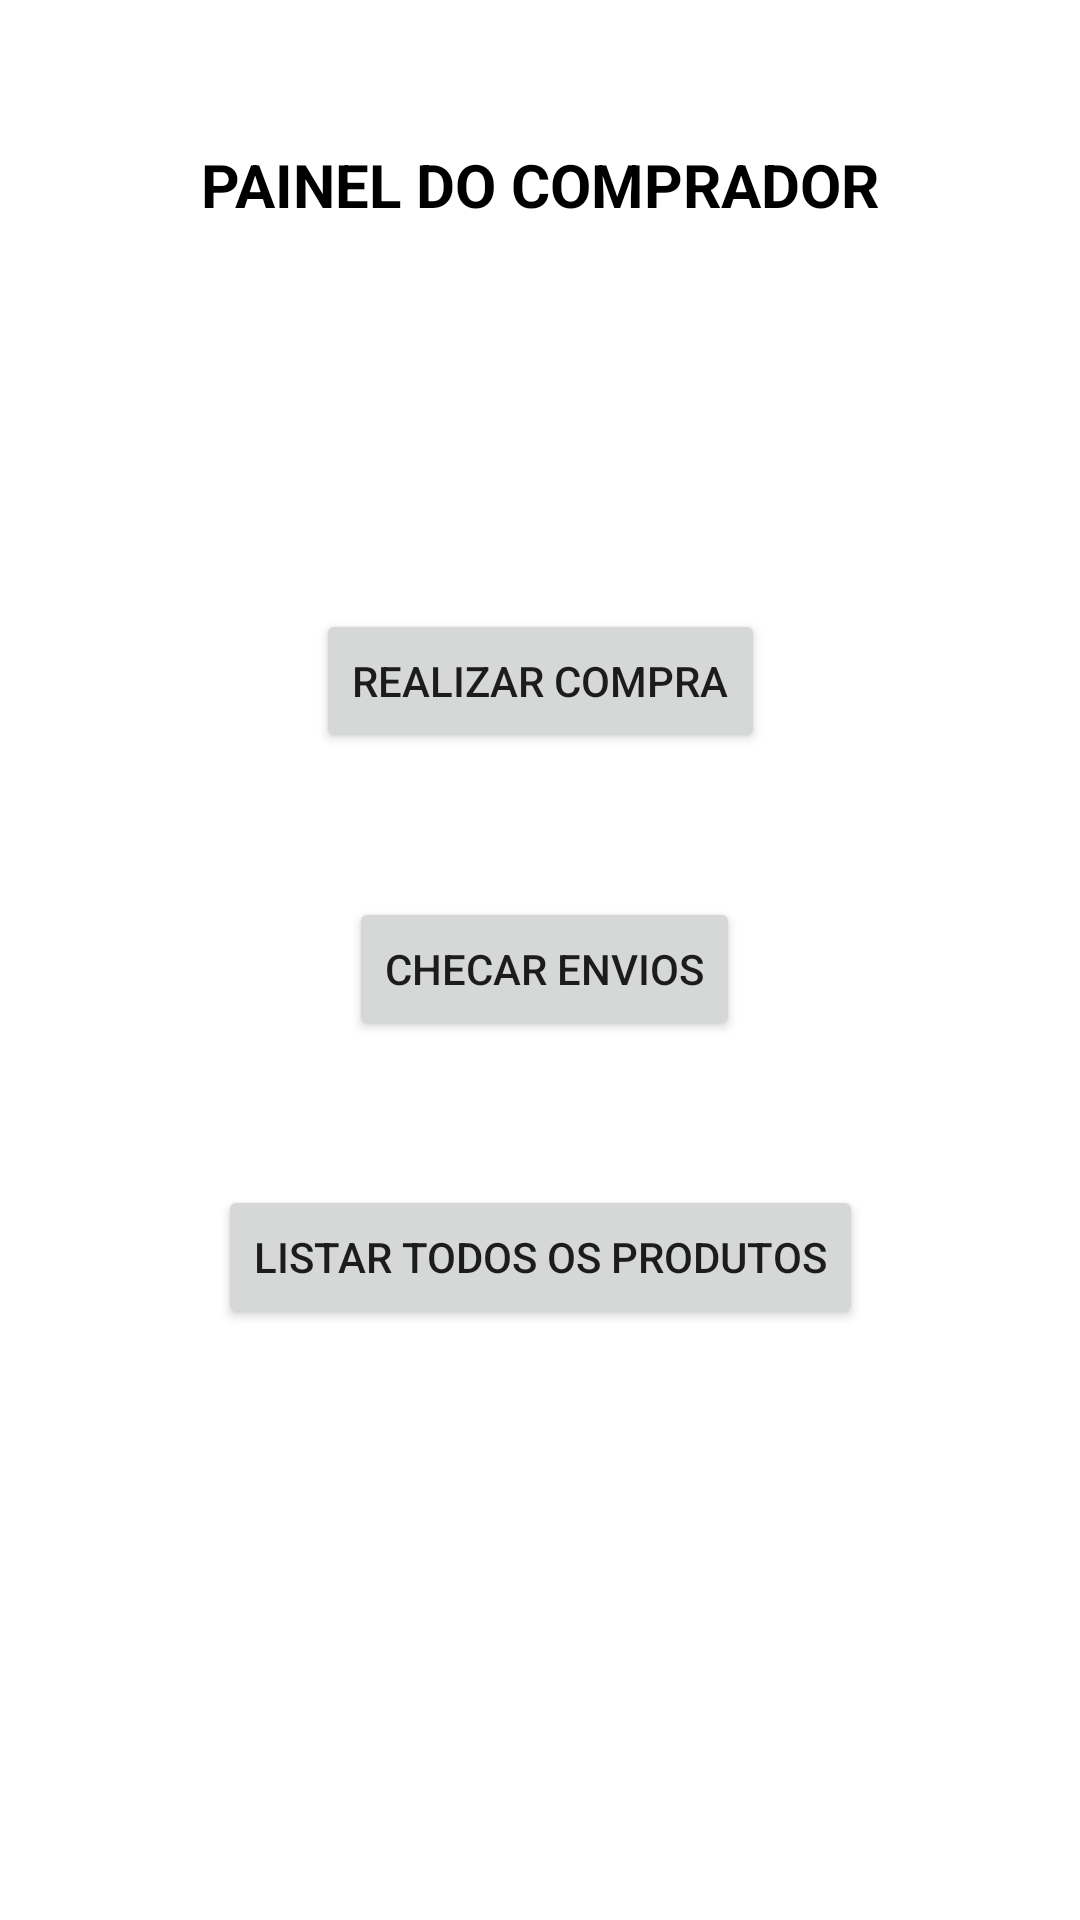

This screen was rendered from an Android layout file. Write that file and the resources it references.
<!-- AndroidManifest.xml: application theme Theme.JavaECommerce -->
<!-- res/layout/activity_painelc.xml -->
<?xml version="1.0" encoding="utf-8"?>
<androidx.constraintlayout.widget.ConstraintLayout xmlns:android="http://schemas.android.com/apk/res/android"
    xmlns:app="http://schemas.android.com/apk/res-auto"
    xmlns:tools="http://schemas.android.com/tools"
    android:layout_width="match_parent"
    android:layout_height="match_parent"
    tools:context=".PainelC">

    <Button
        android:id="@+id/btnCompra"
        android:layout_width="wrap_content"
        android:layout_height="wrap_content"
        android:layout_marginTop="203dp"
        android:text="REALIZAR COMPRA"
        app:layout_constraintEnd_toEndOf="parent"
        app:layout_constraintStart_toStartOf="parent"
        app:layout_constraintTop_toTopOf="parent" />

    <Button
        android:id="@+id/btnEnvioCompr"
        android:layout_width="wrap_content"
        android:layout_height="wrap_content"
        android:layout_marginStart="11dp"
        android:layout_marginTop="48dp"
        android:text="CHECAR ENVIOS"
        app:layout_constraintStart_toStartOf="@+id/btnCompra"
        app:layout_constraintTop_toBottomOf="@+id/btnCompra" />

    <Button
        android:id="@+id/btnListProd"
        android:layout_width="wrap_content"
        android:layout_height="wrap_content"
        android:layout_marginTop="48dp"
        android:text="LISTAR TODOS OS PRODUTOS"
        app:layout_constraintEnd_toEndOf="parent"
        app:layout_constraintStart_toStartOf="parent"
        app:layout_constraintTop_toBottomOf="@+id/btnEnvioCompr" />

    <TextView
        android:id="@+id/txtPainelComprador"
        android:layout_width="wrap_content"
        android:layout_height="wrap_content"
        android:layout_marginTop="48dp"
        android:text="PAINEL DO COMPRADOR"
        android:textAlignment="center"
        android:textColor="@color/black"
        android:textSize="20sp"
        android:textStyle="bold"
        app:layout_constraintEnd_toEndOf="parent"
        app:layout_constraintStart_toStartOf="parent"
        app:layout_constraintTop_toTopOf="parent" />
</androidx.constraintlayout.widget.ConstraintLayout>
<!-- resources referenced by this layout -->
<resources>
  <color name="black">#FF000000</color>
  <style name="Theme.JavaECommerce" parent="Theme.MaterialComponents.DayNight.DarkActionBar">
          
          <item name="colorPrimary">@color/preto_azulado</item>
          <item name="colorPrimaryVariant">@color/preto_azulado2</item>
          <item name="colorOnPrimary">@color/white</item>
          
          <item name="colorSecondary">@color/teal_200</item>
          <item name="colorSecondaryVariant">@color/teal_700</item>
          <item name="colorOnSecondary">@color/black</item>
          
          <item name="android:statusBarColor" tools:targetApi="l">?attr/colorPrimaryVariant</item>
          
      </style>
  <color name="preto_azulado">#0b121c</color>
  <color name="preto_azulado2">#010102</color>
  <color name="white">#FFFFFFFF</color>
  <color name="teal_200">#FF03DAC5</color>
  <color name="teal_700">#FF018786</color>
</resources>
